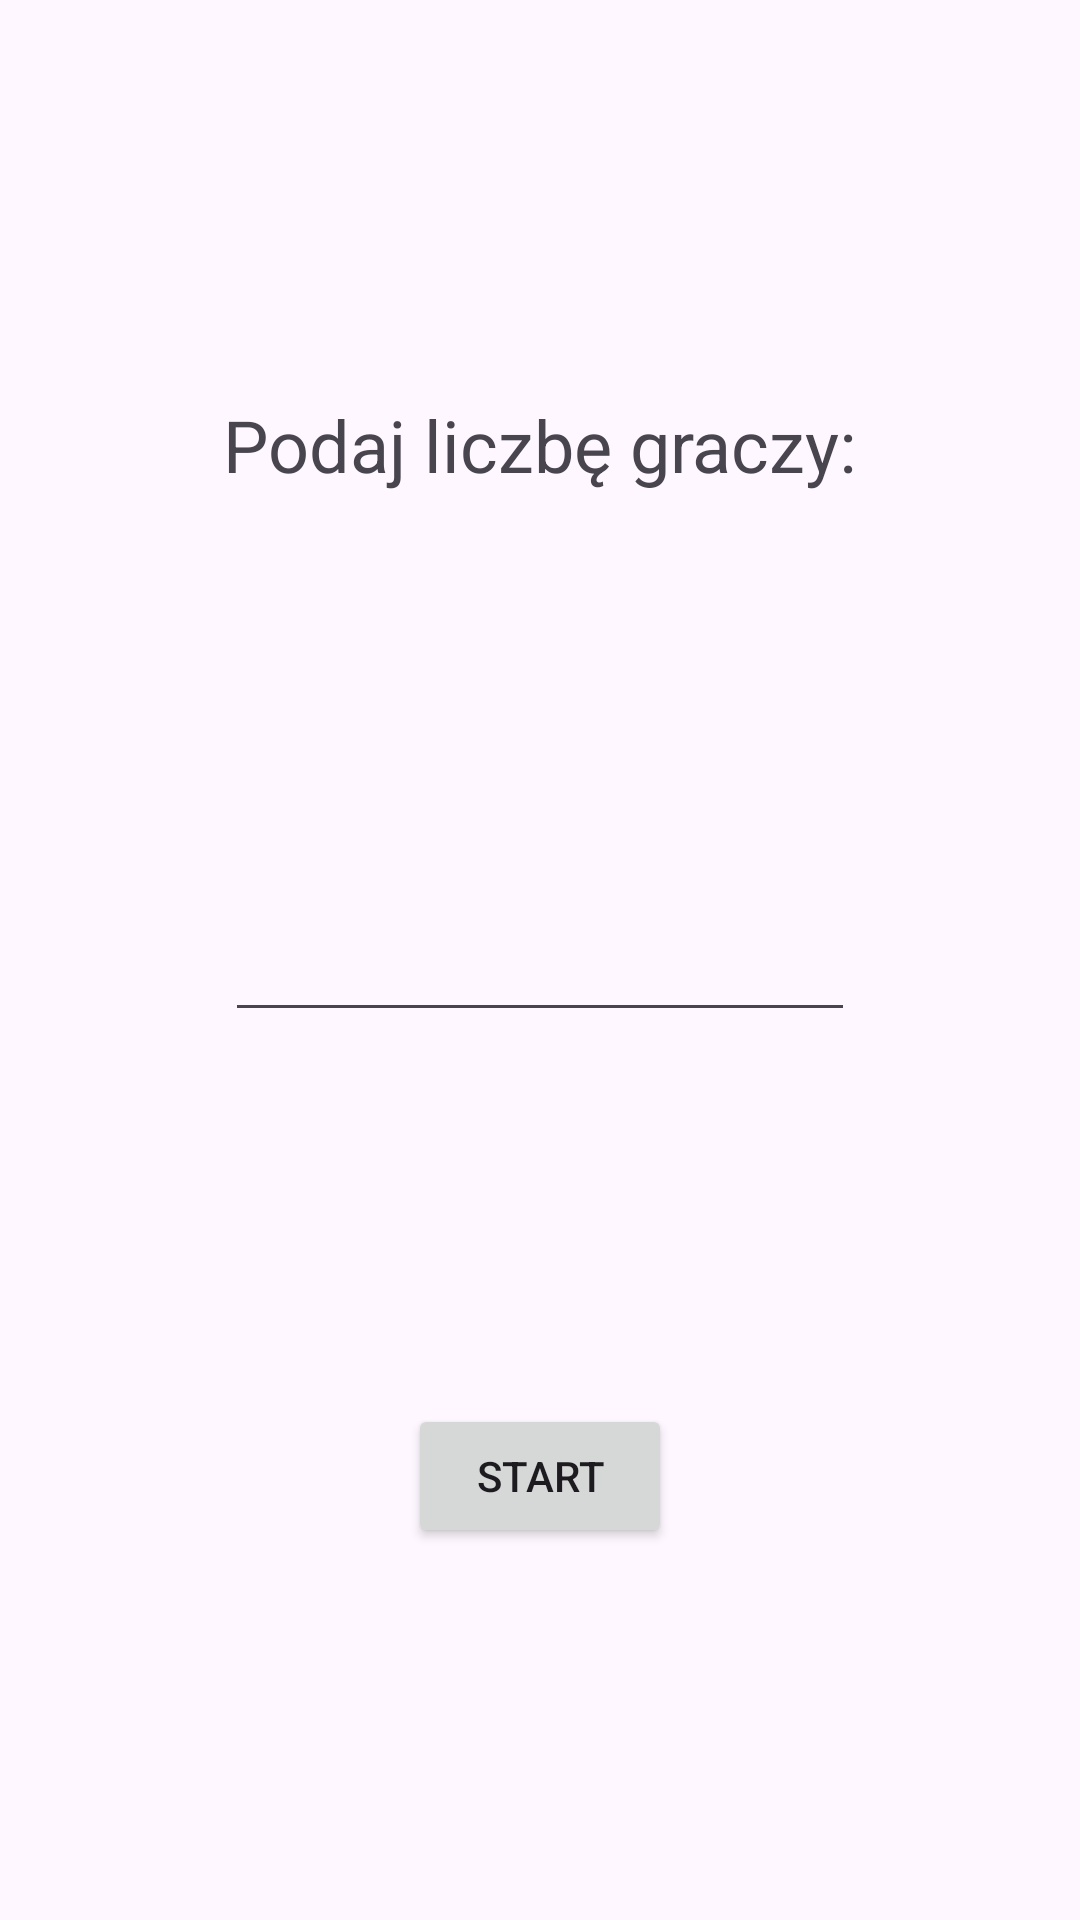

Reconstruct the res/layout file that produces this screen, plus the resources it refers to.
<!-- AndroidManifest.xml: application theme Theme.Zombie_dice -->
<!-- res/layout/activity_pre_game.xml -->
<?xml version="1.0" encoding="utf-8"?>
<androidx.constraintlayout.widget.ConstraintLayout xmlns:android="http://schemas.android.com/apk/res/android"
    xmlns:app="http://schemas.android.com/apk/res-auto"
    xmlns:tools="http://schemas.android.com/tools"
    android:layout_width="match_parent"
    android:layout_height="match_parent"
    tools:context=".ui.PreGameActivity">

    <TextView
        android:id="@+id/textView"
        android:layout_width="wrap_content"
        android:layout_height="wrap_content"
        android:text="Podaj liczbę graczy:"
        android:textSize="24sp"
        app:layout_constraintBottom_toTopOf="@+id/number_of_players_edittext"
        app:layout_constraintEnd_toEndOf="parent"
        app:layout_constraintStart_toStartOf="parent"
        app:layout_constraintTop_toTopOf="parent" />

    <EditText
        android:id="@+id/number_of_players_edittext"
        android:layout_width="wrap_content"
        android:layout_height="wrap_content"
        android:ems="10"
        android:inputType="number"
        android:minHeight="48dp"
        app:layout_constraintBottom_toBottomOf="parent"
        app:layout_constraintEnd_toEndOf="parent"
        app:layout_constraintStart_toStartOf="parent"
        app:layout_constraintTop_toTopOf="parent" />

    <Button
        android:id="@+id/start_game_button"
        android:layout_width="wrap_content"
        android:layout_height="wrap_content"
        android:text="Start"
        app:layout_constraintBottom_toBottomOf="parent"
        app:layout_constraintEnd_toEndOf="parent"
        app:layout_constraintStart_toStartOf="parent"
        app:layout_constraintTop_toBottomOf="@+id/number_of_players_edittext" />

</androidx.constraintlayout.widget.ConstraintLayout>
<!-- resources referenced by this layout -->
<resources>
  <style name="Theme.Zombie_dice" parent="Base.Theme.Zombie_dice" />
  <style name="Base.Theme.Zombie_dice" parent="Theme.Material3.DayNight.NoActionBar">
          
          
      </style>
</resources>
